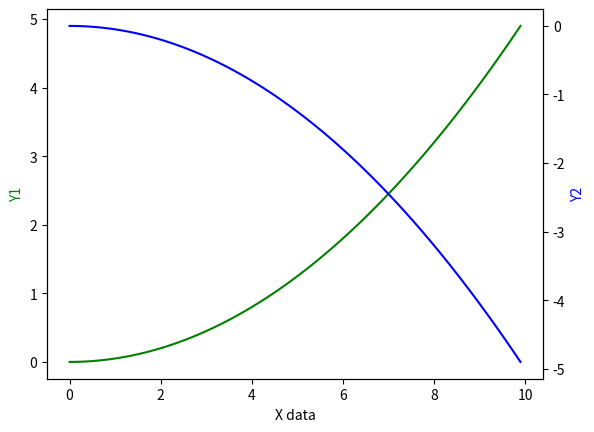

This figure's Python source:
# -*- encoding: utf-8 -*-
"""
@File       : 14.次坐标轴.py
@Time       : 2020/10/3 15:06
[redacted]
@Software   : PyCharm
"""


import matplotlib.pyplot as plt
import numpy as np

x = np.arange(0, 10, 0.1)
y1 = 0.05 * x**2
y2 = -1 * y1

# plt.figure()
fig, ax1 = plt.subplots()
ax2 = ax1.twinx()  # twinx：共享x轴， twiny：共享y轴
ax1.plot(x, y1, 'g-')
ax2.plot(x, y2, 'b-')

ax1.set_xlabel('X data')
ax1.set_ylabel('Y1', color='g')
ax2.set_ylabel('Y2', color='b')

plt.show()
